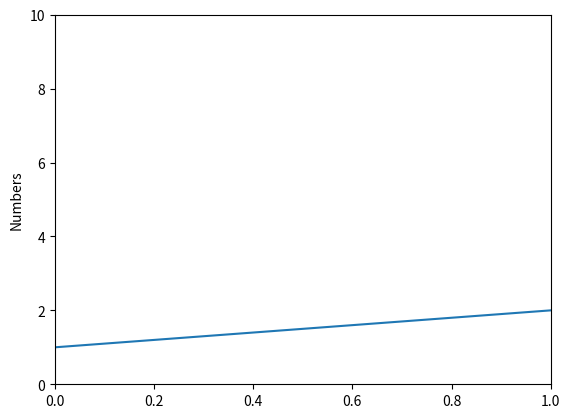

Generate this figure with matplotlib:
import matplotlib.pyplot as plt
import numpy as np

plt.plot([1,2,3,4])
plt.ylabel("Numbers")
plt.axis([0,1,0,10])
plt.show()
